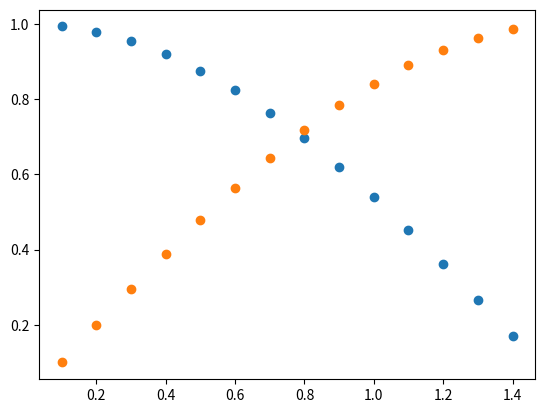

Here is the Python script that generated this plot:
import numpy as np
import matplotlib.pyplot as plt


delta_x = 0.1
arr_interval = np.arange(0, np.pi/2, delta_x)
print(arr_interval)
arr_sin = np.sin(arr_interval)
print(arr_sin)
arr_sin_deriv = arr_sin[2:] - arr_sin[:-2]
arr_sin_deriv /= 2*delta_x
print(arr_sin_deriv)
plt.scatter(arr_interval[1:-1], arr_sin_deriv)
plt.scatter(arr_interval[1:-1], arr_sin[1:-1])
plt.show()


# def calc_deriv(func, interval):
#     assert len(interval) > 2
#     delta_x = interval[1] - interval[0]
#     # if not delta_x:
#     #     return
#     deriv = interval[2:] - interval[:-2]
#     return deriv / (2*delta_x)
#
#
# # deriv = calc_deriv(np)
# a = calc_deriv(lambda x: 2*x, np.array([1, 2, 3]))[0]
# assert a == 2, a
# # a = calc_deriv(lambda x: x, np.array([1, 1, 1]))[0]
# # assert a == 0, a
